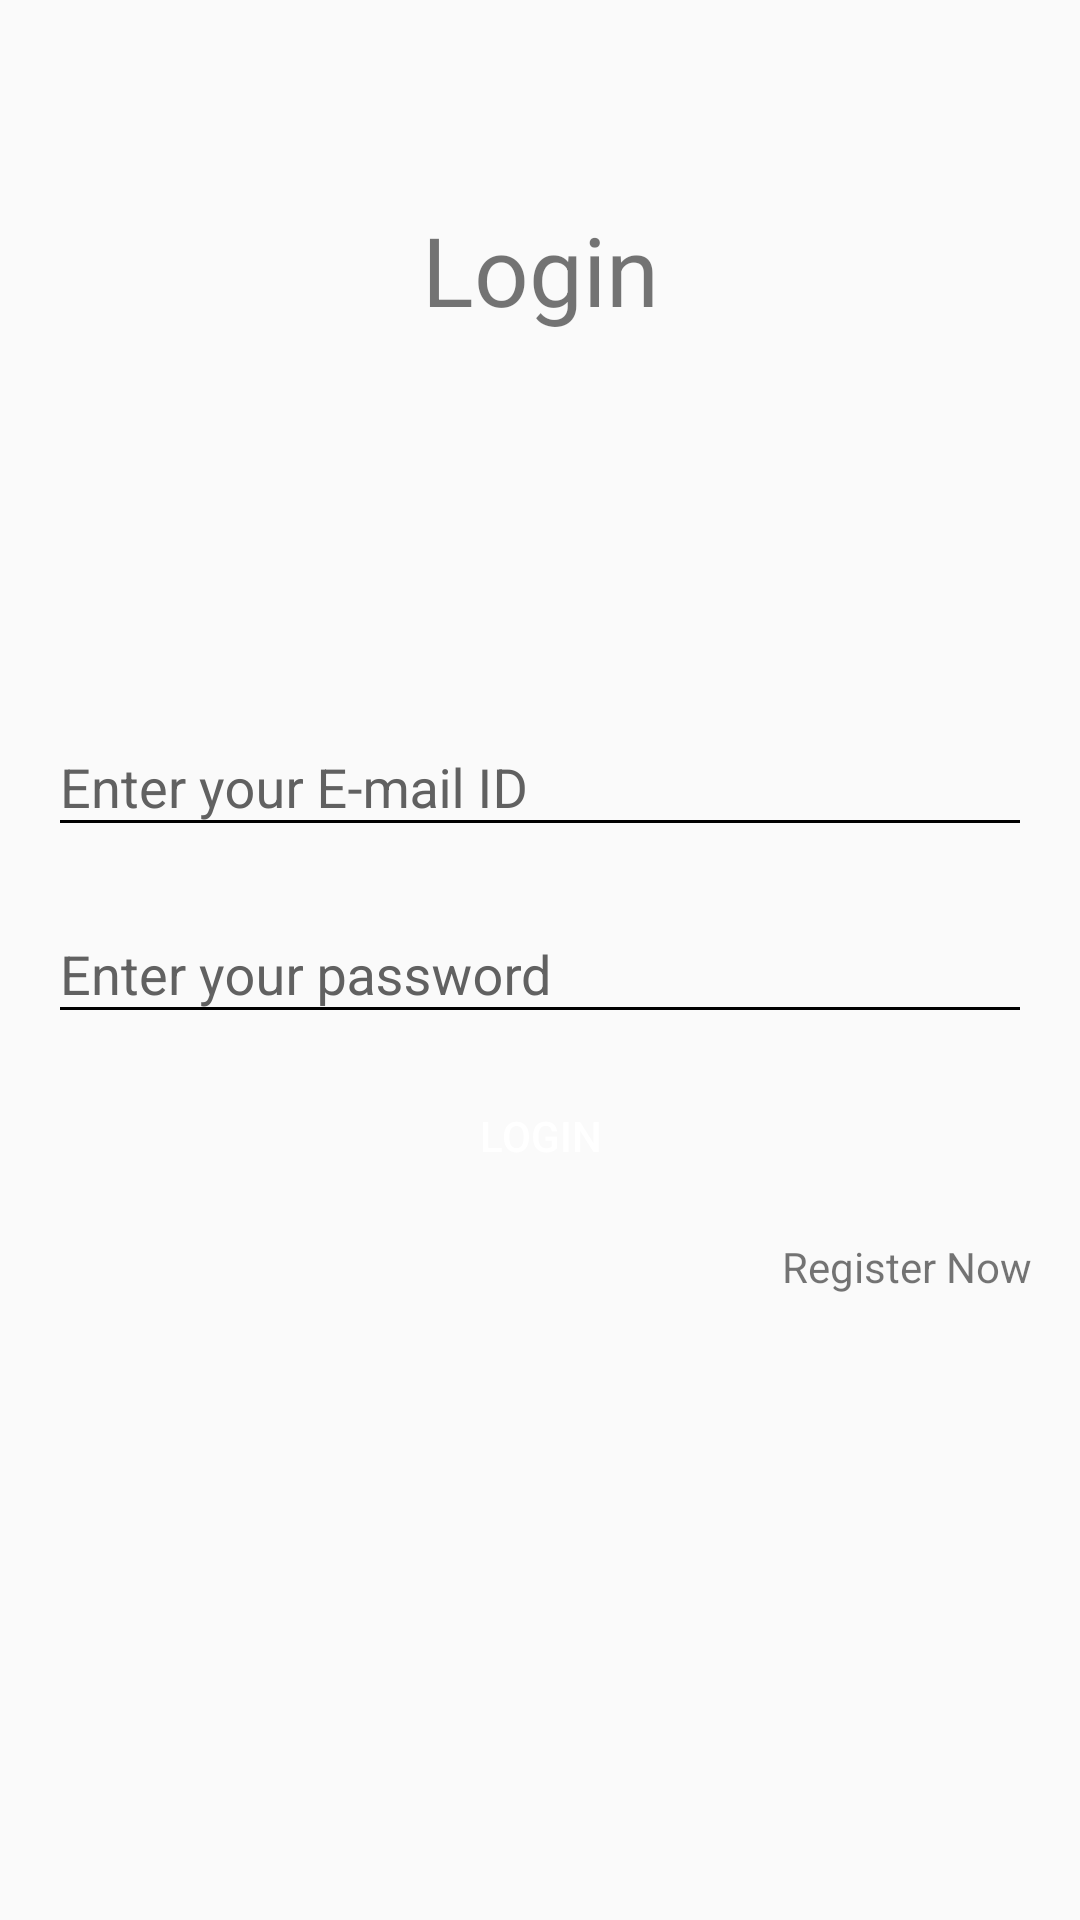

Here is an Android app screen rendered from its layout file. Give the layout XML and the strings, colors and styles it references.
<!-- AndroidManifest.xml: application theme AppTheme -->
<!-- res/layout/activity_login.xml -->
<?xml version="1.0" encoding="utf-8"?>
<LinearLayout xmlns:android="http://schemas.android.com/apk/res/android"
    xmlns:tools="http://schemas.android.com/tools"
    android:layout_width="match_parent"
    android:layout_height="match_parent"
    android:orientation="vertical"
    android:paddingStart="16dp"
    android:paddingEnd="16dp"
    tools:context=".activities.LoginActivity">

    <TextView
        android:layout_width="match_parent"
        android:layout_height="180dp"
        android:contentDescription="@string/login_page"
        android:gravity="center"
        android:text="@string/login"
        android:textSize="32sp" />

    <LinearLayout
        android:layout_width="match_parent"
        android:layout_height="wrap_content"
        android:layout_marginTop="50dp"
        android:orientation="vertical">

        <com.google.android.material.textfield.TextInputLayout
            android:id="@+id/tilEmailLabel"
            android:layout_width="match_parent"
            android:layout_height="wrap_content"
            android:accessibilityLiveRegion="polite"
            android:gravity="center"
            android:labelFor="@id/tieEmailInput"
            android:theme="@style/TextInputLayoutAppearance">

            <com.google.android.material.textfield.TextInputEditText
                android:id="@+id/tieEmailInput"
                android:layout_width="match_parent"
                android:layout_height="wrap_content"
                android:hint="@string/e_mail_id"
                android:inputType="textEmailAddress"
                android:textColor="@android:color/black" />

        </com.google.android.material.textfield.TextInputLayout>

        <com.google.android.material.textfield.TextInputLayout
            android:id="@+id/tilPasswordLabel"
            android:layout_width="match_parent"
            android:layout_height="wrap_content"
            android:layout_marginTop="10dp"
            android:accessibilityLiveRegion="polite"
            android:gravity="center"
            android:labelFor="@id/tiePasswordInput"
            android:theme="@style/TextInputLayoutAppearance">

            <com.google.android.material.textfield.TextInputEditText
                android:id="@+id/tiePasswordInput"
                android:layout_width="match_parent"
                android:layout_height="wrap_content"
                android:hint="@string/password"
                android:inputType="textPassword"
                android:textColor="@android:color/black" />

        </com.google.android.material.textfield.TextInputLayout>

        <Button
            android:id="@+id/btnLogin"
            android:layout_width="match_parent"
            android:layout_height="wrap_content"
            android:layout_marginTop="10dp"
            android:background="@drawable/ripple_button"
            android:contentDescription="@string/if_you_have_filled_your_credentials_correctly_click_this_button_to_login"
            android:text="@string/login"
            android:textColor="@android:color/white" />

        <TextView
            android:id="@+id/tvRegisterNow"
            android:layout_width="wrap_content"
            android:layout_height="wrap_content"
            android:layout_marginTop="10dp"
            android:contentDescription="@string/if_you_do_not_have_an_account_please_register_here"
            android:layout_gravity="end"
            android:text="@string/register_now" />

    </LinearLayout>

</LinearLayout>
<!-- resources referenced by this layout -->
<resources>
  <string name="e_mail_id">Enter your E-mail ID</string>
  <string name="if_you_do_not_have_an_account_please_register_here">If you do not have an account, please register here</string>
  <string name="if_you_have_filled_your_credentials_correctly_click_this_button_to_login">If you have filled your credentials correctly, click this button to login</string>
  <string name="login">Login</string>
  <string name="login_page">You are on the login page</string>
  <string name="password">Enter your password</string>
  <string name="register_now">Register Now</string>
  <style name="TextInputLayoutAppearance" parent="Widget.Design.TextInputLayout">
          
          <item name="hintTextAppearance">@style/HintText</item>
          <item name="errorTextAppearance">@style/ErrorText</item>
          <item name="android:textColor">#000</item>
          <item name="android:textColorHint">#616161</item>
          <item name="colorControlNormal">#000</item>
          <item name="colorControlActivated">#000</item>
          <item name="colorControlHighlight">#000</item>
      </style>
  <style name="AppTheme" parent="Theme.AppCompat.Light.NoActionBar">
          
          <item name="colorPrimary">@color/colorPrimary</item>
          <item name="colorPrimaryDark">@color/colorPrimaryDark</item>
          <item name="colorAccent">@color/colorAccent</item>
      </style>
  <style name="HintText" parent="TextAppearance.AppCompat">
          <item name="android:textColor">#616161</item>
          <item name="android:textSize">14sp</item>
      </style>
  <style name="ErrorText" parent="TextAppearance.AppCompat">
          <item name="android:textColor">#000</item>
          <item name="android:textSize">20sp</item>
      </style>
  <color name="colorPrimary">#fff</color>
  <color name="colorPrimaryDark">#58a632</color>
  <color name="colorAccent">#696969</color>
</resources>
